3-way image classification set "DataSplit" from GitHub (Zileyy/UAV-Spectrogram-Image-CNN-Detection); label vocabulary: corner reflector, Mavic 2 Pro, Phantom 4 Pro.

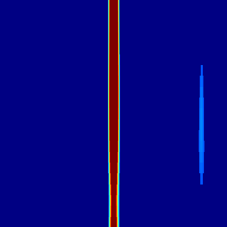
Label: Mavic 2 Pro

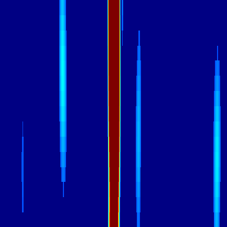
Label: Phantom 4 Pro

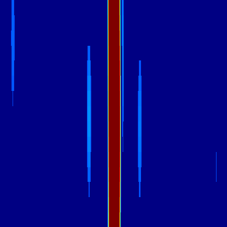
Label: Phantom 4 Pro

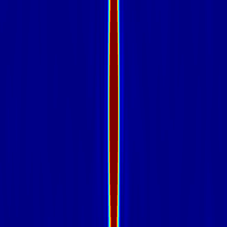
Label: corner reflector

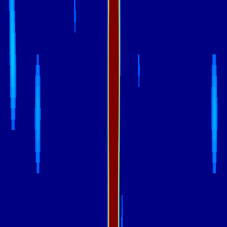
Label: Mavic 2 Pro

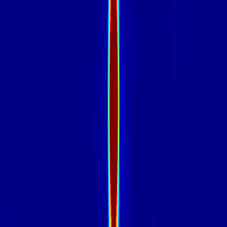
Label: corner reflector
